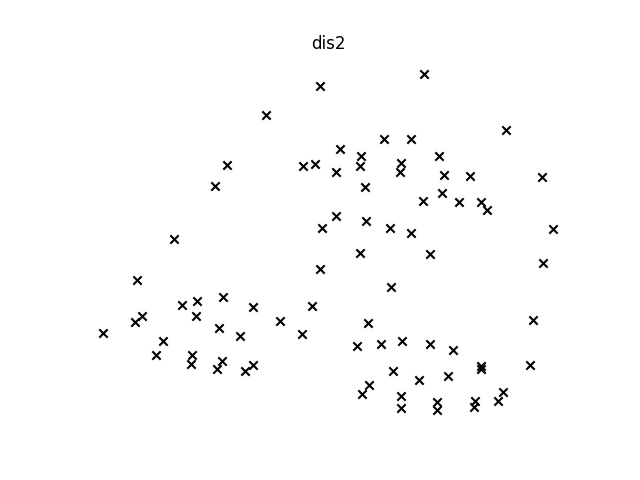

The data file committed next to this chart (first rows):
1.114600e+02, 0.000000e+00, 7.810200e+01, 1.725700e+02, 2.290600e+02, 3.100100e+02, 3.829600e+02, 4.758000e+02, 5.107700e+02, 5.180200e+02, 5.017800e+02, 4.935800e+02, 4.833500e+02, 4.820000e+02, 4.778000e+02, 7.247100e+01, 5.491800e+01, 9.683000e+01, 8.627900e+01, 1.330600e+02, 1.237100e+02, 1.676300e+02, 1.574400e+02, 1.996200e+02
1.885200e+02, 7.810200e+01, 0.000000e+00, 9.453000e+01, 1.510800e+02, 2.335200e+02, 3.095500e+02, 4.078100e+02, 4.540400e+02, 4.713400e+02, 4.686700e+02, 4.662100e+02, 4.720400e+02, 4.843200e+02, 4.984600e+02, 1.451300e+02, 1.267000e+02, 1.638700e+02, 1.507800e+02, 1.925100e+02, 1.775000e+02, 2.200000e+02, 2.009000e+02, 2.393400e+02
2.820300e+02, 1.725700e+02, 9.453000e+01, 0.000000e+00, 5.656900e+01, 1.415500e+02, 2.224400e+02, 3.282900e+02, 3.910200e+02, 4.225700e+02, 4.388600e+02, 4.441600e+02, 4.703100e+02, 4.986100e+02, 5.331900e+02, 2.368500e+02, 2.185900e+02, 2.522300e+02, 2.384800e+02, 2.751400e+02, 2.575000e+02, 2.962800e+02, 2.720000e+02, 3.045300e+02
3.380200e+02, 2.290600e+02, 1.510800e+02, 5.656900e+01, 0.000000e+00, 8.820400e+01, 1.729000e+02, 2.837500e+02, 3.582200e+02, 3.993700e+02, 4.280400e+02, 4.382100e+02, 4.762900e+02, 5.134000e+02, 5.588600e+02, 2.922500e+02, 2.741200e+02, 3.063700e+02, 2.924800e+02, 3.269600e+02, 3.085500e+02, 3.453600e+02, 3.194000e+02, 3.488600e+02
4.152700e+02, 3.100100e+02, 2.335200e+02, 1.415500e+02, 8.820400e+01, 0.000000e+00, 8.655600e+01, 2.008100e+02, 2.886200e+02, 3.422100e+02, 3.883300e+02, 4.055500e+02, 4.608300e+02, 5.108300e+02, 5.729700e+02, 3.677700e+02, 3.502900e+02, 3.781300e+02, 3.641400e+02, 3.930000e+02, 3.733700e+02, 4.054100e+02, 3.769400e+02, 4.000000e+02
4.826500e+02, 3.829600e+02, 3.095500e+02, 2.224400e+02, 1.729000e+02, 8.655600e+01, 0.000000e+00, 1.154100e+02, 2.144600e+02, 2.794900e+02, 3.421900e+02, 3.660100e+02, 4.366600e+02, 4.978800e+02, 5.747800e+02, 4.341500e+02, 4.176700e+02, 4.406000e+02, 4.268200e+02, 4.496100e+02, 4.293500e+02, 4.560000e+02, 4.260400e+02, 4.424000e+02
5.664700e+02, 4.758000e+02, 4.078100e+02, 3.282900e+02, 2.837500e+02, 2.008100e+02, 1.154100e+02, 0.000000e+00, 1.189300e+02, 1.997000e+02, 2.846800e+02, 3.168300e+02, 4.052500e+02, 4.788300e+02, 5.725000e+02, 5.178700e+02, 5.030200e+02, 5.194500e+02, 5.063200e+02, 5.211600e+02, 5.008200e+02, 5.201000e+02, 4.895100e+02, 4.971600e+02
5.852800e+02, 5.107700e+02, 4.540400e+02, 3.910200e+02, 3.582200e+02, 2.886200e+02, 2.144600e+02, 1.189300e+02, 0.000000e+00, 8.490000e+01, 1.802800e+02, 2.168100e+02, 3.143600e+02, 3.947300e+02, 4.991900e+02, 5.384700e+02, 5.264300e+02, 5.336700e+02, 5.219700e+02, 5.262600e+02, 5.068200e+02, 5.164300e+02, 4.866900e+02, 4.840900e+02
5.788000e+02, 5.180200e+02, 4.713400e+02, 4.225700e+02, 3.993700e+02, 3.422100e+02, 2.794900e+02, 1.997000e+02, 8.490000e+01, 0.000000e+00, 9.953900e+01, 1.379000e+02, 2.387400e+02, 3.217100e+02, 4.311500e+02, 5.345700e+02, 5.249000e+02, 5.253600e+02, 5.150500e+02, 5.116800e+02, 4.935100e+02, 4.959000e+02, 4.677900e+02, 4.579500e+02
5.448400e+02, 5.017800e+02, 4.686700e+02, 4.388600e+02, 4.280400e+02, 3.883300e+02, 3.421900e+02, 2.846800e+02, 1.802800e+02, 9.953900e+01, 0.000000e+00, 3.883300e+01, 1.404300e+02, 2.242900e+02, 3.362900e+02, 5.048300e+02, 4.982200e+02, 4.908200e+02, 4.824500e+02, 4.703700e+02, 4.542800e+02, 4.483300e+02, 4.230400e+02, 4.052700e+02
5.291800e+02, 4.935800e+02, 4.662100e+02, 4.441600e+02, 4.382100e+02, 4.055500e+02, 3.660100e+02, 3.168300e+02, 2.168100e+02, 1.379000e+02, 3.883300e+01, 0.000000e+00, 1.016100e+02, 1.855600e+02, 2.980600e+02, 4.912000e+02, 4.858800e+02, 4.754000e+02, 4.678900e+02, 4.524100e+02, 4.373200e+02, 4.280300e+02, 4.041800e+02, 3.833200e+02
4.973900e+02, 4.833500e+02, 4.720400e+02, 4.703100e+02, 4.762900e+02, 4.608300e+02, 4.366600e+02, 4.052500e+02, 3.143600e+02, 2.387400e+02, 1.404300e+02, 1.016100e+02, 0.000000e+00, 8.421400e+01, 1.983600e+02, 4.661200e+02, 4.645600e+02, 4.457100e+02, 4.408800e+02, 4.161200e+02, 4.044700e+02, 3.856500e+02, 3.669600e+02, 3.376300e+02
4.768600e+02, 4.820000e+02, 4.843200e+02, 4.986100e+02, 5.134000e+02, 5.108300e+02, 4.978800e+02, 4.788300e+02, 3.947300e+02, 3.217100e+02, 2.242900e+02, 1.855600e+02, 8.421400e+01, 0.000000e+00, 1.154100e+02, 4.525500e+02, 4.543300e+02, 4.287900e+02, 4.265300e+02, 3.944100e+02, 3.863900e+02, 3.596100e+02, 3.467300e+02, 3.110000e+02
4.460200e+02, 4.778000e+02, 4.984600e+02, 5.331900e+02, 5.588600e+02, 5.729700e+02, 5.747800e+02, 5.725000e+02, 4.991900e+02, 4.311500e+02, 3.362900e+02, 2.980600e+02, 1.983600e+02, 1.154100e+02, 0.000000e+00, 4.329000e+02, 4.392900e+02, 4.057800e+02, 4.073300e+02, 3.667900e+02, 3.646600e+02, 3.283900e+02, 3.252700e+02, 2.838100e+02
4.870300e+01, 7.247100e+01, 1.451300e+02, 2.368500e+02, 2.922500e+02, 3.677700e+02, 4.341500e+02, 5.178700e+02, 5.384700e+02, 5.345700e+02, 5.048300e+02, 4.912000e+02, 4.661200e+02, 4.525500e+02, 4.329000e+02, 0.000000e+00, 1.843900e+01, 2.863600e+01, 2.607700e+01, 6.908000e+01, 6.826400e+01, 1.075200e+02, 1.080700e+02, 1.490900e+02
6.511500e+01, 5.491800e+01, 1.267000e+02, 2.185900e+02, 2.741200e+02, 3.502900e+02, 4.176700e+02, 5.030200e+02, 5.264300e+02, 5.249000e+02, 4.982200e+02, 4.858800e+02, 4.645600e+02, 4.543300e+02, 4.392900e+02, 1.843900e+01, 0.000000e+00, 4.242600e+01, 3.400000e+01, 8.099400e+01, 7.589500e+01, 1.180700e+02, 1.141400e+02, 1.562000e+02
5.403700e+01, 9.683000e+01, 1.638700e+02, 2.522300e+02, 3.063700e+02, 3.781300e+02, 4.406000e+02, 5.194500e+02, 5.336700e+02, 5.253600e+02, 4.908200e+02, 4.754000e+02, 4.457100e+02, 4.287900e+02, 4.057800e+02, 2.863600e+01, 4.242600e+01, 0.000000e+00, 1.400000e+01, 4.049700e+01, 4.242600e+01, 7.912000e+01, 8.238900e+01, 1.221500e+02
6.378100e+01, 8.627900e+01, 1.507800e+02, 2.384800e+02, 2.924800e+02, 3.641400e+02, 4.268200e+02, 5.063200e+02, 5.219700e+02, 5.150500e+02, 4.824500e+02, 4.678900e+02, 4.408800e+02, 4.265300e+02, 4.073300e+02, 2.607700e+01, 3.400000e+01, 1.400000e+01, 0.000000e+00, 4.720200e+01, 4.275500e+01, 8.409500e+01, 8.221900e+01, 1.236300e+02
8.246200e+01, 1.330600e+02, 1.925100e+02, 2.751400e+02, 3.269600e+02, 3.930000e+02, 4.496100e+02, 5.211600e+02, 5.262600e+02, 5.116800e+02, 4.703700e+02, 4.524100e+02, 4.161200e+02, 3.944100e+02, 3.667900e+02, 6.908000e+01, 8.099400e+01, 4.049700e+01, 4.720200e+01, 0.000000e+00, 2.039600e+01, 3.883300e+01, 4.919300e+01, 8.438000e+01
9.303800e+01, 1.237100e+02, 1.775000e+02, 2.575000e+02, 3.085500e+02, 3.733700e+02, 4.293500e+02, 5.008200e+02, 5.068200e+02, 4.935100e+02, 4.542800e+02, 4.373200e+02, 4.044700e+02, 3.863900e+02, 3.646600e+02, 6.826400e+01, 7.589500e+01, 4.242600e+01, 4.275500e+01, 2.039600e+01, 0.000000e+00, 4.404500e+01, 4.005000e+01, 8.089500e+01
1.186100e+02, 1.676300e+02, 2.200000e+02, 2.962800e+02, 3.453600e+02, 4.054100e+02, 4.560000e+02, 5.201000e+02, 5.164300e+02, 4.959000e+02, 4.483300e+02, 4.280300e+02, 3.856500e+02, 3.596100e+02, 3.283900e+02, 1.075200e+02, 1.180700e+02, 7.912000e+01, 8.409500e+01, 3.883300e+01, 4.404500e+01, 0.000000e+00, 3.059400e+01, 4.870300e+01
1.309200e+02, 1.574400e+02, 2.009000e+02, 2.720000e+02, 3.194000e+02, 3.769400e+02, 4.260400e+02, 4.895100e+02, 4.866900e+02, 4.677900e+02, 4.230400e+02, 4.041800e+02, 3.669600e+02, 3.467300e+02, 3.252700e+02, 1.080700e+02, 1.141400e+02, 8.238900e+01, 8.221900e+01, 4.919300e+01, 4.005000e+01, 3.059400e+01, 0.000000e+00, 4.237900e+01
1.663700e+02, 1.996200e+02, 2.393400e+02, 3.045300e+02, 3.488600e+02, 4.000000e+02, 4.424000e+02, 4.971600e+02, 4.840900e+02, 4.579500e+02, 4.052700e+02, 3.833200e+02, 3.376300e+02, 3.110000e+02, 2.838100e+02, 1.490900e+02, 1.562000e+02, 1.221500e+02, 1.236300e+02, 8.438000e+01, 8.089500e+01, 4.870300e+01, 4.237900e+01, 0.000000e+00
1.695400e+02, 1.897400e+02, 2.236500e+02, 2.852700e+02, 3.284900e+02, 3.783400e+02, 4.203100e+02, 4.755500e+02, 4.642500e+02, 4.401100e+02, 3.904200e+02, 3.698900e+02, 3.291700e+02, 3.079000e+02, 2.890900e+02, 1.460500e+02, 1.506500e+02, 1.210600e+02, 1.200200e+02, 8.731600e+01, 7.863800e+01, 5.813800e+01, 3.883300e+01, 2.209100e+01
2.908300e+02, 3.203200e+02, 3.463700e+02, 3.924700e+02, 4.262100e+02, 4.568900e+02, 4.780200e+02, 5.048800e+02, 4.619100e+02, 4.152300e+02, 3.409800e+02, 3.106200e+02, 2.404300e+02, 1.949900e+02, 1.581500e+02, 2.750500e+02, 2.811500e+02, 2.482900e+02, 2.493600e+02, 2.100100e+02, 2.067800e+02, 1.722900e+02, 1.672000e+02, 1.261400e+02
2.887800e+02, 3.119600e+02, 3.345200e+02, 3.777100e+02, 4.102800e+02, 4.394800e+02, 4.597900e+02, 4.865000e+02, 4.443900e+02, 3.989000e+02, 3.264700e+02, 2.970400e+02, 2.308700e+02, 1.912700e+02, 1.659400e+02, 2.700700e+02, 2.750500e+02, 2.440700e+02, 2.441300e+02, 2.069700e+02, 2.020000e+02, 1.703200e+02, 1.620100e+02, 1.225900e+02
3.183100e+02, 3.494500e+02, 3.748300e+02, 4.189400e+02, 4.511900e+02, 4.787100e+02, 4.961000e+02, 5.173700e+02, 4.682100e+02, 4.169800e+02, 3.378200e+02, 3.054200e+02, 2.280400e+02, 1.747300e+02, 1.292600e+02, 3.036900e+02, 3.100600e+02, 2.767200e+02, 2.780900e+02, 2.380800e+02, 2.354400e+02, 2.000100e+02, 1.960100e+02, 1.546400e+02
3.198100e+02, 3.444900e+02, 3.659800e+02, 4.064300e+02, 4.370500e+02, 4.622100e+02, 4.778700e+02, 4.977400e+02, 4.482200e+02, 3.973400e+02, 3.190600e+02, 2.872000e+02, 2.126000e+02, 1.646000e+02, 1.335200e+02, 3.022400e+02, 3.074700e+02, 2.760000e+02, 2.763500e+02, 2.384100e+02, 2.340800e+02, 2.012100e+02, 1.941600e+02, 1.541200e+02
3.460900e+02, 3.780200e+02, 4.024900e+02, 4.445000e+02, 4.752500e+02, 4.996500e+02, 5.134000e+02, 5.292200e+02, 4.742100e+02, 4.187600e+02, 3.352200e+02, 3.010500e+02, 2.171200e+02, 1.559700e+02, 1.007200e+02, 3.321800e+02, 3.386600e+02, 3.051100e+02, 3.066200e+02, 2.662700e+02, 2.639500e+02, 2.280400e+02, 2.245900e+02, 1.831000e+02
3.531100e+02, 3.789800e+02, 3.994400e+02, 4.373200e+02, 4.660500e+02, 4.872900e+02, 4.983500e+02, 5.113300e+02, 4.544400e+02, 3.982200e+02, 3.143500e+02, 2.801800e+02, 1.969600e+02, 1.388100e+02, 9.929800e+01, 3.364800e+02, 3.419000e+02, 3.100600e+02, 3.106400e+02, 2.721200e+02, 2.682700e+02, 2.345500e+02, 2.284300e+02, 1.880000e+02
3.860100e+02, 4.181900e+02, 4.411300e+02, 4.801000e+02, 5.087400e+02, 5.288300e+02, 5.375700e+02, 5.458500e+02, 4.830300e+02, 4.220800e+02, 3.331900e+02, 2.969500e+02, 2.050600e+02, 1.332200e+02, 6.029900e+01, 3.726100e+02, 3.791000e+02, 3.454900e+02, 3.470600e+02, 3.065300e+02, 3.043800e+02, 2.681900e+02, 2.650400e+02, 2.235200e+02
3.916600e+02, 4.146600e+02, 4.316500e+02, 4.644900e+02, 4.901000e+02, 5.055900e+02, 5.105000e+02, 5.148700e+02, 4.497600e+02, 3.880200e+02, 2.989600e+02, 2.628000e+02, 1.720100e+02, 1.046500e+02, 6.881900e+01, 3.741300e+02, 3.790400e+02, 3.480100e+02, 3.482100e+02, 3.104100e+02, 3.060300e+02, 2.730600e+02, 2.660700e+02, 2.261400e+02
4.322500e+02, 4.528400e+02, 4.667700e+02, 4.949700e+02, 5.176000e+02, 5.275500e+02, 5.264200e+02, 5.221000e+02, 4.488300e+02, 3.817000e+02, 2.880100e+02, 2.502000e+02, 1.525900e+02, 7.424300e+01, 5.059600e+01, 4.140000e+02, 4.184800e+02, 3.881300e+02, 3.880200e+02, 3.508200e+02, 3.460200e+02, 3.136400e+02, 3.060100e+02, 2.664800e+02
4.321900e+02, 4.487900e+02, 4.601600e+02, 4.857000e+02, 5.070100e+02, 5.150500e+02, 5.124100e+02, 5.066600e+02, 4.327800e+02, 3.655800e+02, 2.720300e+02, 2.343100e+02, 1.373200e+02, 6.161200e+01, 6.648300e+01, 4.122400e+02, 4.160200e+02, 3.868700e+02, 3.861900e+02, 3.502900e+02, 3.445800e+02, 3.136900e+02, 3.045300e+02, 2.659300e+02
1.192300e+02, 6.400000e+01, 9.840700e+01, 1.791200e+02, 2.318400e+02, 3.020600e+02, 3.651700e+02, 4.472400e+02, 4.692300e+02, 4.687200e+02, 4.452900e+02, 4.348500e+02, 4.204800e+02, 4.180000e+02, 4.159300e+02, 7.068200e+01, 5.720100e+01, 7.610500e+01, 6.212900e+01, 9.620800e+01, 7.964900e+01, 1.216100e+02, 1.034800e+02, 1.436900e+02
1.558700e+02, 1.059100e+02, 1.156000e+02, 1.766500e+02, 2.235800e+02, 2.840400e+02, 3.395100e+02, 4.142700e+02, 4.294400e+02, 4.257900e+02, 4.006500e+02, 3.901400e+02, 3.774700e+02, 3.785300e+02, 3.841300e+02, 1.093400e+02, 9.915600e+01, 1.056000e+02, 9.305900e+01, 1.101600e+02, 9.002200e+01, 1.222600e+02, 9.585400e+01, 1.284100e+02
1.772300e+02, 1.361300e+02, 1.407700e+02, 1.905400e+02, 2.327200e+02, 2.852700e+02, 3.340100e+02, 4.017000e+02, 4.095900e+02, 4.017300e+02, 3.729100e+02, 3.613500e+02, 3.472200e+02, 3.488300e+02, 3.576900e+02, 1.332100e+02, 1.253600e+02, 1.244000e+02, 1.134500e+02, 1.195500e+02, 9.929800e+01, 1.220200e+02, 9.234700e+01, 1.163600e+02
1.983100e+02, 1.674500e+02, 1.714100e+02, 2.135500e+02, 2.513400e+02, 2.960000e+02, 3.373400e+02, 3.965900e+02, 3.954200e+02, 3.818100e+02, 3.473600e+02, 3.339300e+02, 3.161400e+02, 3.167600e+02, 3.275700e+02, 1.575400e+02, 1.520500e+02, 1.443600e+02, 1.352500e+02, 1.310300e+02, 1.120700e+02, 1.236900e+02, 9.314500e+01, 1.052200e+02
2.076200e+02, 1.863900e+02, 1.936000e+02, 2.349100e+02, 2.712000e+02, 3.123400e+02, 3.495900e+02, 4.033700e+02, 3.956000e+02, 3.772000e+02, 3.373400e+02, 3.218200e+02, 2.988000e+02, 2.962400e+02, 3.052200e+02, 1.699400e+02, 1.664300e+02, 1.536900e+02, 1.461200e+02, 1.347100e+02, 1.173900e+02, 1.208300e+02, 9.130200e+01, 9.408500e+01
1.677300e+02, 1.637700e+02, 1.880600e+02, 2.456000e+02, 2.882800e+02, 3.387300e+02, 3.828800e+02, 4.425700e+02, 4.383600e+02, 4.204100e+02, 3.787600e+02, 3.617700e+02, 3.320500e+02, 3.209000e+02, 3.151300e+02, 1.341000e+02, 1.338200e+02, 1.144900e+02, 1.088500e+02, 9.193500e+01, 7.560400e+01, 7.843500e+01, 4.833200e+01, 6.135100e+01
1.364800e+02, 1.338800e+02, 1.672600e+02, 2.346700e+02, 2.815400e+02, 3.393500e+02, 3.900500e+02, 4.569500e+02, 4.600200e+02, 4.463600e+02, 4.085500e+02, 3.927300e+02, 3.649300e+02, 3.534500e+02, 3.439200e+02, 1.011900e+02, 1.009800e+02, 8.268000e+01, 7.615800e+01, 6.624200e+01, 4.720200e+01, 6.627200e+01, 3.794700e+01, 7.213900e+01
1.217500e+02, 1.019800e+02, 1.371900e+02, 2.103800e+02, 2.599800e+02, 3.233900e+02, 3.797100e+02, 4.535100e+02, 4.649300e+02, 4.570600e+02, 4.255200e+02, 4.120400e+02, 3.901200e+02, 3.825200e+02, 3.759400e+02, 7.932200e+01, 7.467300e+01, 6.881900e+01, 5.800000e+01, 7.002900e+01, 5.004000e+01, 8.590700e+01, 6.378100e+01, 1.028000e+02
1.155500e+02, 6.412500e+01, 1.016100e+02, 1.829600e+02, 2.357700e+02, 3.060600e+02, 3.690900e+02, 4.509200e+02, 4.724100e+02, 4.714100e+02, 4.472900e+02, 4.365500e+02, 4.212900e+02, 4.180200e+02, 4.148500e+02, 6.708200e+01, 5.403700e+01, 7.211100e+01, 5.813800e+01, 9.247700e+01, 7.615800e+01, 1.184100e+02, 1.009000e+02, 1.414500e+02
3.072600e+02, 3.002400e+02, 3.032700e+02, 3.277100e+02, 3.520500e+02, 3.701400e+02, 3.829000e+02, 4.047800e+02, 3.634600e+02, 3.221000e+02, 2.580700e+02, 2.335600e+02, 1.901600e+02, 1.824000e+02, 2.068100e+02, 2.766400e+02, 2.761600e+02, 2.556200e+02, 2.511500e+02, 2.262900e+02, 2.143100e+02, 1.974700e+02, 1.771000e+02, 1.508600e+02
3.424600e+02, 3.347200e+02, 3.347200e+02, 3.534100e+02, 3.738700e+02, 3.848300e+02, 3.900000e+02, 4.016400e+02, 3.503700e+02, 3.022400e+02, 2.312100e+02, 2.040100e+02, 1.549500e+02, 1.496300e+02, 1.881400e+02, 3.120800e+02, 3.115100e+02, 2.910000e+02, 2.865900e+02, 2.612300e+02, 2.495800e+02, 2.315300e+02, 2.120500e+02, 1.841700e+02
3.785100e+02, 3.727700e+02, 3.719400e+02, 3.873900e+02, 4.051100e+02, 4.104700e+02, 4.089600e+02, 4.104900e+02, 3.486900e+02, 2.927500e+02, 2.128100e+02, 1.816500e+02, 1.200700e+02, 1.125900e+02, 1.658600e+02, 3.492700e+02, 3.490900e+02, 3.276300e+02, 3.236400e+02, 2.967700e+02, 2.859000e+02, 2.656700e+02, 2.477200e+02, 2.175700e+02
3.979000e+02, 3.980800e+02, 4.001700e+02, 4.175500e+02, 4.356300e+02, 4.404800e+02, 4.372000e+02, 4.345300e+02, 3.671500e+02, 3.063200e+02, 2.202300e+02, 1.859500e+02, 1.089000e+02, 8.438000e+01, 1.387100e+02, 3.710500e+02, 3.719400e+02, 3.482800e+02, 3.451700e+02, 3.156000e+02, 3.061000e+02, 2.826300e+02, 2.670400e+02, 2.340000e+02
4.074900e+02, 4.120400e+02, 4.165600e+02, 4.359900e+02, 4.548100e+02, 4.602500e+02, 4.568100e+02, 4.527700e+02, 3.830500e+02, 3.200000e+02, 2.311400e+02, 1.954900e+02, 1.104400e+02, 7.025700e+01, 1.198700e+02, 3.824200e+02, 3.840900e+02, 3.588900e+02, 3.564300e+02, 3.250400e+02, 3.165400e+02, 2.909300e+02, 2.770300e+02, 2.422300e+02
3.841900e+02, 3.902500e+02, 3.968100e+02, 4.194900e+02, 4.404400e+02, 4.497300e+02, 4.504400e+02, 4.523100e+02, 3.880700e+02, 3.287400e+02, 2.435100e+02, 2.093500e+02, 1.303800e+02, 9.305900e+01, 1.244000e+02, 3.594900e+02, 3.614200e+02, 3.357700e+02, 3.334700e+02, 3.017300e+02, 2.933900e+02, 2.675300e+02, 2.538100e+02, 2.188300e+02
3.517100e+02, 3.585600e+02, 3.673100e+02, 3.939500e+02, 4.176100e+02, 4.320000e+02, 4.383700e+02, 4.483600e+02, 3.920800e+02, 3.383400e+02, 2.589000e+02, 2.271900e+02, 1.572900e+02, 1.256000e+02, 1.416800e+02, 3.269700e+02, 3.290300e+02, 3.032200e+02, 3.009500e+02, 2.692600e+02, 2.608400e+02, 2.353000e+02, 2.212700e+02, 1.866000e+02
3.255600e+02, 3.328700e+02, 3.434900e+02, 3.735500e+02, 3.995000e+02, 4.182300e+02, 4.293500e+02, 4.460200e+02, 3.964100e+02, 3.473400e+02, 2.728400e+02, 2.431900e+02, 1.800000e+02, 1.519100e+02, 1.597600e+02, 3.006700e+02, 3.028000e+02, 2.769300e+02, 2.746400e+02, 2.431300e+02, 2.345500e+02, 2.095000e+02, 1.950300e+02, 1.608200e+02
2.222800e+02, 2.100100e+02, 2.195700e+02, 2.594500e+02, 2.939700e+02, 3.310600e+02, 3.636100e+02, 4.109500e+02, 3.956000e+02, 3.716800e+02, 3.255800e+02, 3.076200e+02, 2.783500e+02, 2.720100e+02, 2.792300e+02, 1.879700e+02, 1.862900e+02, 1.690700e+02, 1.630800e+02, 1.449400e+02, 1.298000e+02, 1.244000e+02, 9.759100e+01, 8.854400e+01
2.412100e+02, 2.130600e+02, 2.102400e+02, 2.385600e+02, 2.687200e+02, 3.005900e+02, 3.303900e+02, 3.770400e+02, 3.640000e+02, 3.436400e+02, 3.036400e+02, 2.888000e+02, 2.703000e+02, 2.743700e+02, 2.949800e+02, 2.024300e+02, 1.978000e+02, 1.872000e+02, 1.791800e+02, 1.685800e+02, 1.513300e+02, 1.530800e+02, 1.242600e+02, 1.212800e+02
2.688300e+02, 2.195400e+02, 1.981600e+02, 2.067400e+02, 2.292700e+02, 2.531400e+02, 2.798900e+02, 3.279800e+02, 3.220200e+02, 3.099700e+02, 2.828400e+02, 2.741200e+02, 2.740100e+02, 2.929100e+02, 3.296100e+02, 2.252200e+02, 2.168100e+02, 2.154300e+02, 2.051000e+02, 2.044300e+02, 1.853000e+02, 1.954800e+02, 1.652800e+02, 1.691900e+02
2.936300e+02, 2.217700e+02, 1.790800e+02, 1.612100e+02, 1.739100e+02, 1.914400e+02, 2.209500e+02, 2.798900e+02, 2.924200e+02, 2.964400e+02, 2.898400e+02, 2.893600e+02, 3.091100e+02, 3.401500e+02, 3.870100e+02, 2.462900e+02, 2.340100e+02, 2.433100e+02, 2.309700e+02, 2.416100e+02, 2.213600e+02, 2.407100e+02, 2.101500e+02, 2.222300e+02
3.278700e+02, 2.592600e+02, 2.161600e+02, 1.903800e+02, 1.942900e+02, 1.952400e+02, 2.093500e+02, 2.542800e+02, 2.574100e+02, 2.588000e+02, 2.536900e+02, 2.551300e+02, 2.824200e+02, 3.207600e+02, 3.777200e+02, 2.812000e+02, 2.696500e+02, 2.764600e+02, 2.646100e+02, 2.715400e+02, 2.516000e+02, 2.668100e+02, 2.362800e+02, 2.430000e+02
3.420500e+02, 2.785400e+02, 2.385400e+02, 2.143400e+02, 2.169300e+02, 2.124300e+02, 2.183300e+02, 2.522000e+02, 2.446000e+02, 2.399400e+02, 2.305000e+02, 2.312500e+02, 2.593800e+02, 3.001900e+02, 3.616200e+02, 2.963300e+02, 2.857300e+02, 2.896900e+02, 2.784000e+02, 2.817800e+02, 2.622500e+02, 2.739100e+02, 2.436800e+02, 2.463300e+02
3.614200e+02, 3.029500e+02, 2.656300e+02, 2.422100e+02, 2.431300e+02, 2.328000e+02, 2.298200e+02, 2.506500e+02, 2.300800e+02, 2.178100e+02, 2.030700e+02, 2.031900e+02, 2.334200e+02, 2.780600e+02, 3.456000e+02, 3.168000e+02, 3.071500e+02, 3.083200e+02, 2.976400e+02, 2.974400e+02, 2.784600e+02, 2.863600e+02, 2.567000e+02, 2.549700e+02
3.846700e+02, 3.321800e+02, 2.980800e+02, 2.761800e+02, 2.760100e+02, 2.607700e+02, 2.492600e+02, 2.553500e+02, 2.184000e+02, 1.949100e+02, 1.708800e+02, 1.694300e+02, 2.016900e+02, 2.512100e+02, 3.262700e+02, 3.414800e+02, 3.329600e+02, 3.309700e+02, 3.210500e+02, 3.168100e+02, 2.986100e+02, 3.021900e+02, 2.735000e+02, 2.668300e+02
3.781900e+02, 3.319100e+02, 3.028400e+02, 2.875700e+02, 2.910000e+02, 2.801800e+02, 2.712000e+02, 2.770300e+02, 2.353700e+02, 2.052500e+02, 1.700000e+02, 1.634900e+02, 1.853100e+02, 2.308400e+02, 3.040300e+02, 3.364400e+02, 3.290000e+02, 3.242300e+02, 3.149900e+02, 3.076200e+02, 2.900800e+02, 2.906800e+02, 2.628000e+02, 2.531800e+02
3.312000e+02, 2.960100e+02, 2.782600e+02, 2.802600e+02, 2.943500e+02, 2.998100e+02, 3.051900e+02, 3.249900e+02, 2.900800e+02, 2.589900e+02, 2.136500e+02, 1.995300e+02, 1.940900e+02, 2.193200e+02, 2.733900e+02, 2.919200e+02, 2.863600e+02, 2.772000e+02, 2.690500e+02, 2.574000e+02, 2.408300e+02, 2.380300e+02, 2.111000e+02, 1.989600e+02
... 22 more rows
